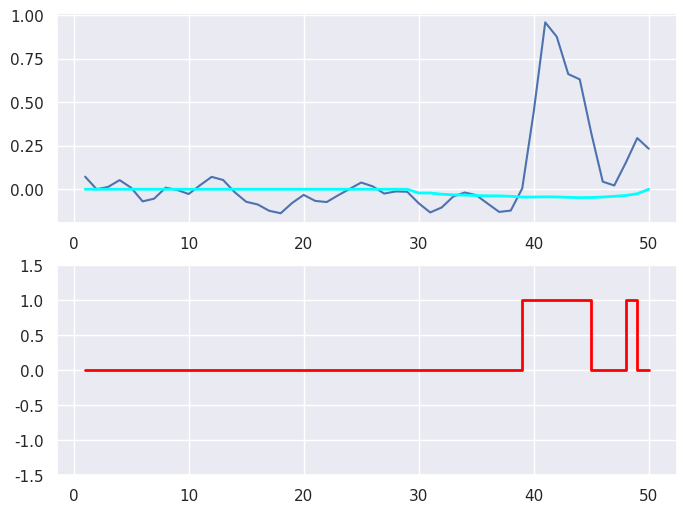
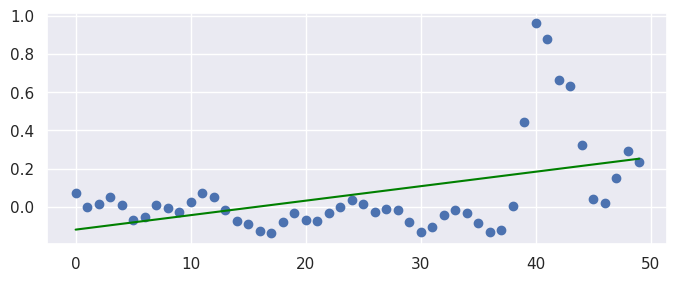

Reproduce these figures in Python, in order.
import seaborn as sns
from scipy.ndimage.filters import gaussian_filter1d
from matplotlib.pyplot import figure
from datetime import datetime, timedelta

sns.set_theme()

import numpy as np
import pylab


def thresholding_algo(y, lag, threshold, influence):
    signals = np.zeros(len(y))
    filteredY = np.array(y)
    avgFilter = [0]*len(y)
    stdFilter = [0]*len(y)
    avgFilter[lag - 1] = np.mean(y[0:lag])
    stdFilter[lag - 1] = np.std(y[0:lag])
    for i in range(lag, len(y) - 1):
        if abs(y[i] - avgFilter[i-1]) > threshold * stdFilter [i-1]:
            if y[i] > avgFilter[i-1]:
                signals[i] = 1
            else:
                signals[i] = -1

            filteredY[i] = influence * y[i] + (1 - influence) * filteredY[i-1]
            avgFilter[i] = np.mean(filteredY[(i-lag):i])
            stdFilter[i] = np.std(filteredY[(i-lag):i])
        else:
            signals[i] = 0
            filteredY[i] = y[i]
            avgFilter[i] = np.mean(filteredY[(i-lag):i])
            stdFilter[i] = np.std(filteredY[(i-lag):i])

    return dict(signals = np.asarray(signals),
                avgFilter = np.asarray(avgFilter),
                stdFilter = np.asarray(stdFilter))



# Data
# y = np.array([1,1,1.1,1,0.9,1,1,1.1,1,0.9,1,1.1,1,1,0.9,1,1,1.1,1,1,1,1,1.1,0.9,1,1.1,1,1,0.9,
#        1,1.1,1,1,1.1,1,0.8,0.9,1,1.2,0.9,1,1,1.1,1.2,1,1.5,1,3,2,5,3,2,1,1,1,0.9,1,1,3,
#        2.6,4,3,3.2,2,1,1,0.8,4,4,2,2.5,1,1,1])
y = np.random.uniform (-0.2, 0.2, 50)
y[40] = 2
y[43]=1.5
y[41]=0.8
y[48]=0.8


y = gaussian_filter1d(y, sigma=1)

start_date = datetime(2015,7,1)
end_date = datetime(2015,7,1) + timedelta(days=len(y+1))
x = np.arange(start_date, end_date, timedelta(days=1)).astype(datetime)


# Settings: lag = 30, threshold = 5, influence = 0
lag = 30
threshold = 5
influence = 0

# Run algo with settings from above
result = thresholding_algo(y, lag=lag, threshold=threshold, influence=influence)

figure(figsize=(8, 6), dpi=100)


# Plot result
pylab.subplot(211)
pylab.plot(np.arange(1, len(y)+1), y)

pylab.plot(np.arange(1, len(y)+1),
           result["avgFilter"], color="cyan", lw=2)

# pylab.plot(np.arange(1, len(y)+1),
#            result["avgFilter"] + threshold * result["stdFilter"], color="green", lw=2)

# pylab.plot(np.arange(1, len(y)+1),
#            result["avgFilter"] - threshold * result["stdFilter"], color="green", lw=2)

pylab.subplot(212)
pylab.step(np.arange(1, len(y)+1), result["signals"], color="red", lw=2)
pylab.ylim(-1.5, 1.5)
    

import matplotlib.pyplot as plt


figure(figsize=(8, 3), dpi=100)

x = np.arange (len(y))

m, b = np.polyfit(x, y, 1)
plt.scatter (x, y)
plt.plot(x, m*x + b, color='green')
# plt.xlabel('points per game')
# plt.ylabel('# of wins')
plt.show()

